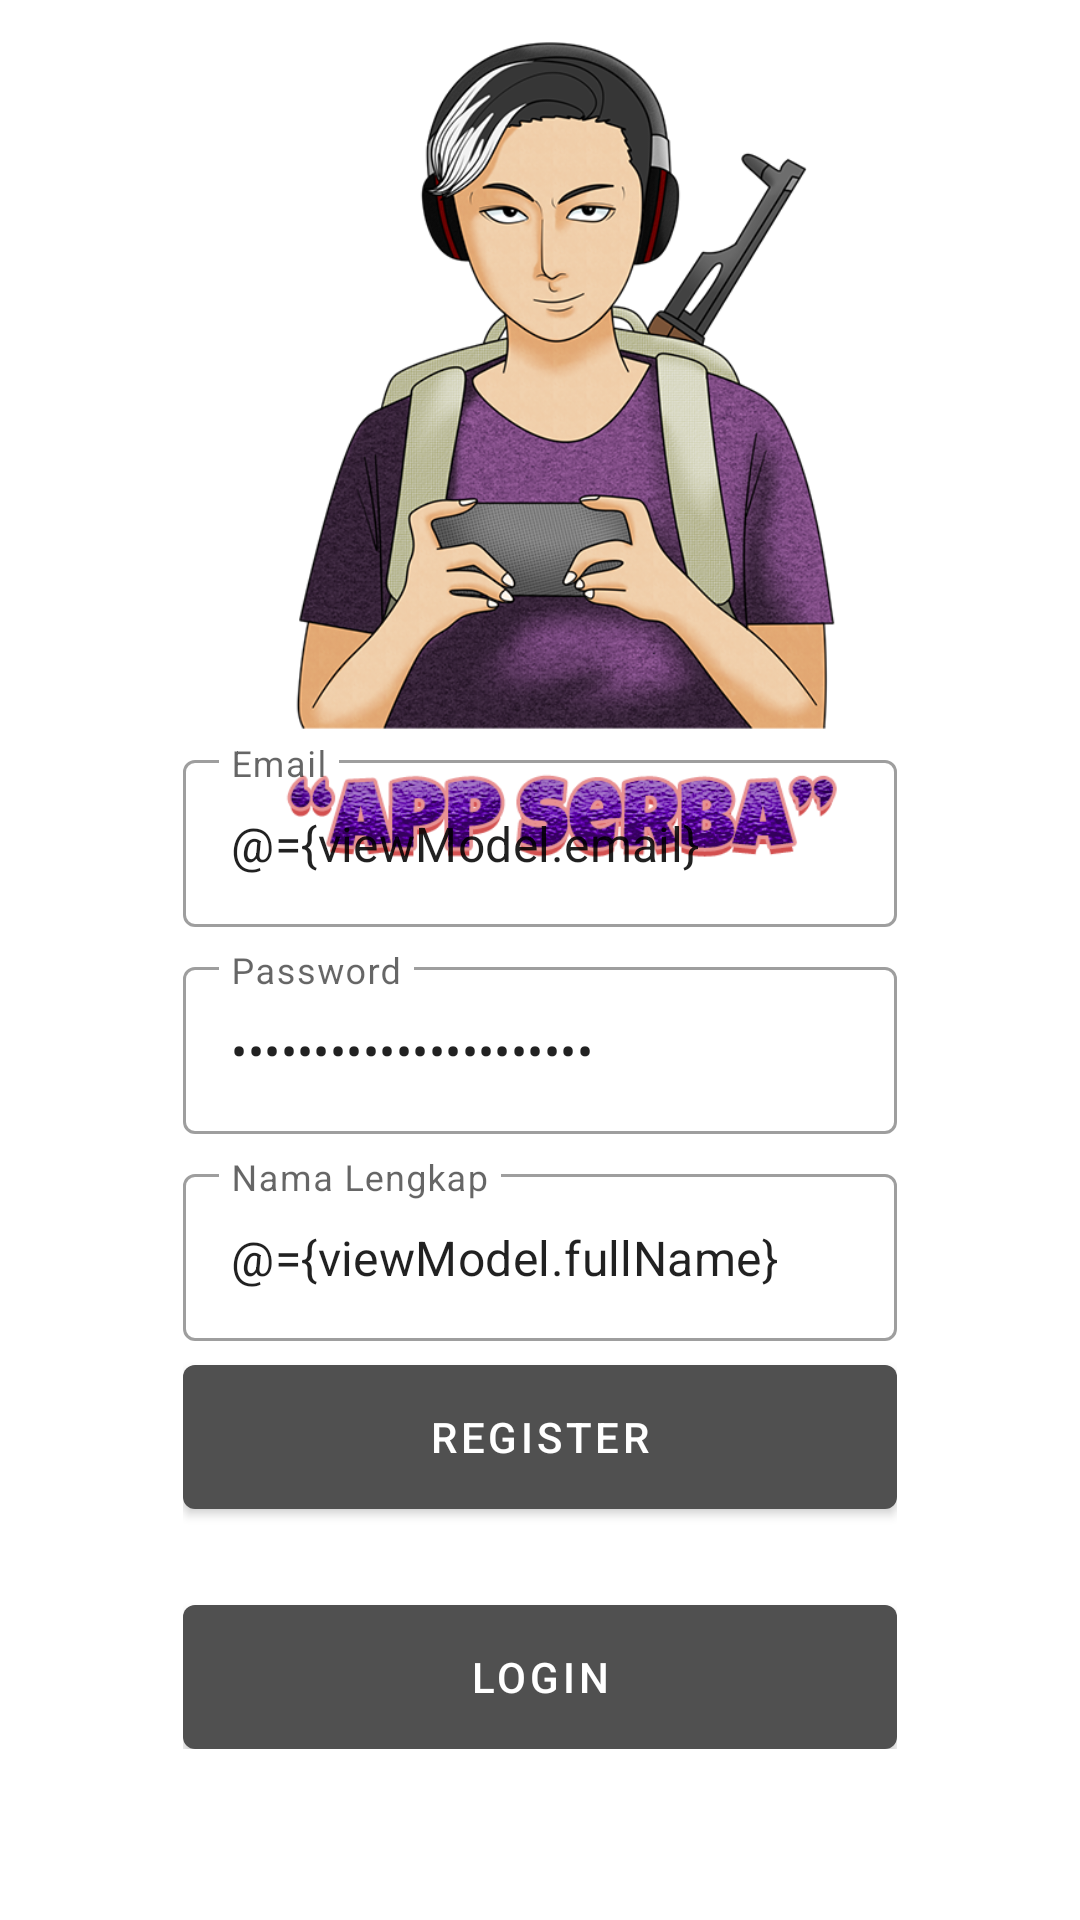

Reconstruct the res/layout file that produces this screen, plus the resources it refers to.
<!-- AndroidManifest.xml: application theme Theme.Appserbaa -->
<!-- res/layout/fragment_register.xml -->
<?xml version="1.0" encoding="utf-8"?>
<layout xmlns:android="http://schemas.android.com/apk/res/android"
    xmlns:tools="http://schemas.android.com/tools"
    xmlns:app="http://schemas.android.com/apk/res-auto">

    <data>
        <variable
            name="viewModel"
            type="com.appserbaa.app.ui.auth.AuthViewModel" />
    </data>

    <androidx.coordinatorlayout.widget.CoordinatorLayout
        android:layout_width="match_parent"
        android:layout_height="match_parent"
        tools:context=".ui.auth.LoginFragment">

        <androidx.constraintlayout.widget.ConstraintLayout
            android:layout_width="match_parent"
            android:layout_height="match_parent">

            <ImageView
                android:layout_width="match_parent"
                android:layout_height="match_parent"
                android:scaleType="centerCrop"
                android:src="@drawable/bg_auth"/>

            <LinearLayout
                android:layout_width="0dp"
                android:layout_height="wrap_content"
                android:gravity="center"
                android:orientation="vertical"
                android:padding="16dp"
                app:layout_constraintWidth_percent="0.75"
                app:layout_constraintVertical_bias="0.85"
                app:layout_constraintBottom_toBottomOf="parent"
                app:layout_constraintEnd_toEndOf="parent"
                app:layout_constraintStart_toStartOf="parent"
                app:layout_constraintTop_toTopOf="parent">

                <com.google.android.material.textfield.TextInputLayout
                    android:layout_width="match_parent"
                    android:layout_height="wrap_content"
                    style="@style/Widget.MaterialComponents.TextInputLayout.OutlinedBox"
                    android:hint="@string/email">

                    <com.google.android.material.textfield.TextInputEditText
                        android:layout_width="match_parent"
                        android:layout_height="wrap_content"
                        android:id="@+id/editEmail"
                        android:inputType="textEmailAddress"
                        android:text="@={viewModel.email}"/>

                </com.google.android.material.textfield.TextInputLayout>

                <com.google.android.material.textfield.TextInputLayout
                    android:layout_width="match_parent"
                    android:layout_height="wrap_content"
                    style="@style/Widget.MaterialComponents.TextInputLayout.OutlinedBox"
                    android:layout_marginTop="8dp"
                    android:hint="@string/password">

                    <com.google.android.material.textfield.TextInputEditText
                        android:layout_width="match_parent"
                        android:layout_height="wrap_content"
                        android:id="@+id/editPassword"
                        android:inputType="textPassword"
                        android:text="@={viewModel.password}"/>

                </com.google.android.material.textfield.TextInputLayout>

                <com.google.android.material.textfield.TextInputLayout
                    android:layout_width="match_parent"
                    android:layout_height="wrap_content"
                    style="@style/Widget.MaterialComponents.TextInputLayout.OutlinedBox"
                    android:layout_marginTop="8dp"
                    android:hint="@string/full_name">

                    <com.google.android.material.textfield.TextInputEditText
                        android:layout_width="match_parent"
                        android:layout_height="wrap_content"
                        android:id="@+id/editFullName"
                        android:inputType="textCapWords"
                        android:text="@={viewModel.fullName}"/>

                </com.google.android.material.textfield.TextInputLayout>

                <com.google.android.material.button.MaterialButton
                    android:id="@+id/buttonRegister"
                    android:layout_width="match_parent"
                    android:layout_height="wrap_content"
                    android:insetBottom="0dp"
                    android:insetTop="0dp"
                    android:onClick="@{()-> viewModel.register()}"
                    android:text="@string/register"
                    android:layout_marginTop="8dp"/>

                <com.google.android.material.button.MaterialButton
                    android:id="@+id/buttonLogin"
                    android:layout_width="match_parent"
                    android:layout_height="wrap_content"
                    android:insetBottom="0dp"
                    android:insetTop="0dp"
                    android:text="@string/login"
                    android:layout_marginTop="32dp"/>

            </LinearLayout>

        </androidx.constraintlayout.widget.ConstraintLayout>

    </androidx.coordinatorlayout.widget.CoordinatorLayout>

</layout>
<!-- resources referenced by this layout -->
<resources>
  <!-- drawable bg_auth: png bitmap (drawable, 377952 bytes) -->
  <string name="email">Email</string>
  <string name="full_name">Nama Lengkap</string>
  <string name="login">Login</string>
  <string name="password">Password</string>
  <string name="register">Register</string>
  <style name="Theme.Appserbaa" parent="Theme.MaterialComponents.DayNight.DarkActionBar">
          
          <item name="colorPrimary">#505050</item>
          <item name="colorPrimaryVariant">#424141</item>
          <item name="colorOnPrimary">@color/white</item>
          
          <item name="colorSecondary">@color/teal_200</item>
          <item name="colorSecondaryVariant">@color/teal_700</item>
          <item name="colorOnSecondary">@color/black</item>
          
          <item name="android:statusBarColor" tools:targetApi="l">?attr/colorPrimaryVariant</item>
          
      </style>
  <!-- not gathered from this repository: default colours our renderer supplied (Android Studio template values) -->
  <color name="teal_200">#FF03DAC5</color>
  <color name="teal_700">#FF018786</color>
  <color name="black">#FF000000</color>
  <color name="white">#FFFFFFFF</color>
</resources>
